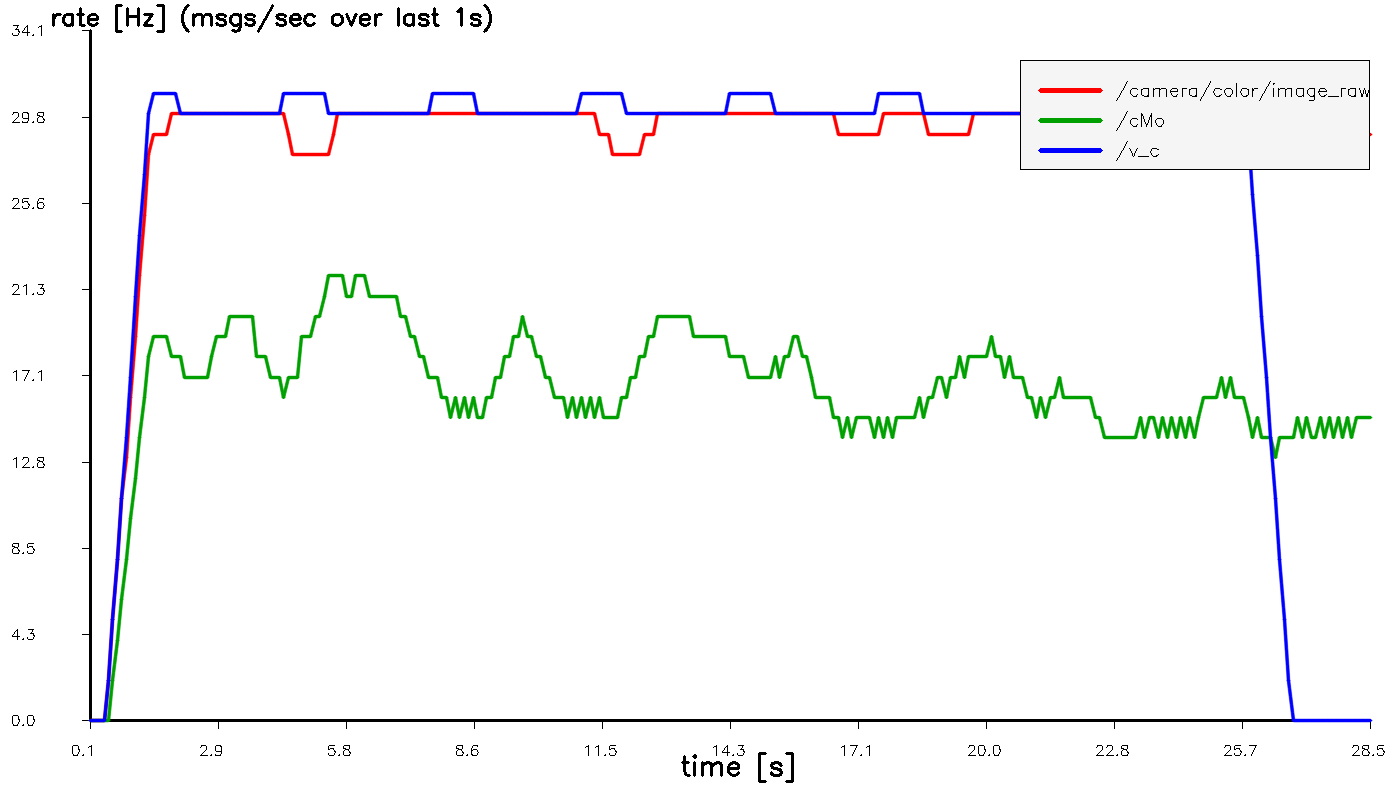

Data behind this chart, as committed beside it:
t_sec, hz_image_raw, hz_cMo, hz_v_c
0.1051, 0.000000, 0.000000, 0.000000
0.2051, 0.000000, 0.000000, 0.000000
0.4362, 0.000000, 0.000000, 0.000000
0.505, 2, 0.000000, 2
0.605, 5, 2, 5
0.7051, 8, 4, 8
0.8051, 11, 6, 11
0.9051, 13, 8, 14
1.005, 16, 10, 17
1.105, 19, 12, 21
1.205, 22, 14, 24
1.305, 25, 16, 27
1.405, 28, 18, 30
1.505, 29, 19, 31
1.605, 29, 19, 31
1.705, 29, 19, 31
1.805, 29, 19, 31
1.905, 30, 18, 31
2.005, 30, 18, 31
2.105, 30, 18, 30
2.205, 30, 17, 30
2.305, 30, 17, 30
2.405, 30, 17, 30
2.505, 30, 17, 30
2.605, 30, 17, 30
2.705, 30, 17, 30
2.805, 30, 18, 30
2.905, 30, 19, 30
3.005, 30, 19, 30
3.105, 30, 19, 30
3.205, 30, 20, 30
3.305, 30, 20, 30
3.405, 30, 20, 30
3.505, 30, 20, 30
3.605, 30, 20, 30
3.705, 30, 20, 30
3.805, 30, 18, 30
3.905, 30, 18, 30
4.005, 30, 18, 30
4.105, 30, 17, 30
4.205, 30, 17, 30
4.305, 30, 17, 30
4.405, 30, 16, 31
4.505, 29, 17, 31
4.605, 28, 17, 31
4.705, 28, 17, 31
4.805, 28, 19, 31
4.905, 28, 19, 31
5.005, 28, 19, 31
5.105, 28, 20, 31
5.205, 28, 20, 31
5.305, 28, 21, 31
5.405, 28, 22, 30
5.505, 29, 22, 30
5.605, 30, 22, 30
5.705, 30, 22, 30
5.805, 30, 21, 30
5.905, 30, 21, 30
6.005, 30, 22, 30
6.105, 30, 22, 30
... 224 more rows
